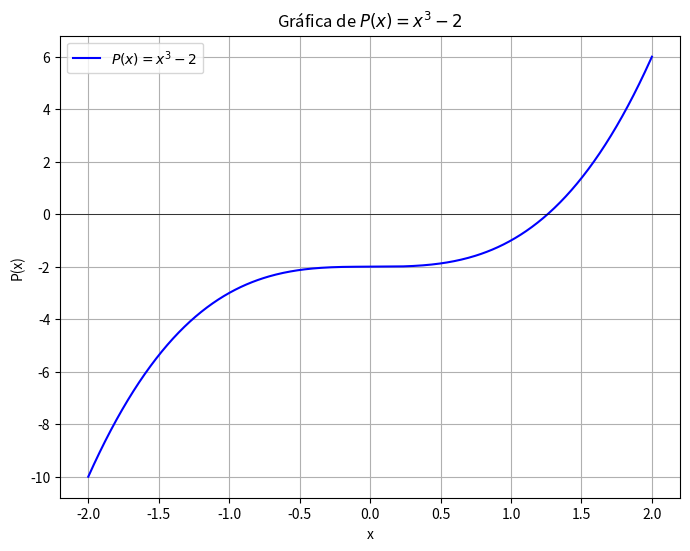

This chart was generated by the following Python code:
import numpy as np
import matplotlib.pyplot as plt

# Definir la función P(x) y su derivada P'(x)
def P(x):
    return x**3 - 2

def P_prime(x):
    return 3 * x**2

# Rango de valores para x
x = np.linspace(-2, 2, 400)

# Evaluar P(x) y P'(x) en el rango de x
y = P(x)
y_prime = P_prime(x)

# Crear la gráfica
plt.figure(figsize=(8, 6))

# Graficar P(x)
plt.plot(x, y, label=r'$P(x) = x^3 - 2$', color='b')

# Añadir una línea horizontal en y = 0 para indicar las raíces
plt.axhline(0, color='black',linewidth=0.5)

# Títulos y etiquetas
plt.title(r'Gráfica de $P(x) = x^3 - 2$')
plt.xlabel('x')
plt.ylabel('P(x)')
plt.grid(True)

# Mostrar leyenda
plt.legend()

# Mostrar gráfica
plt.show()
